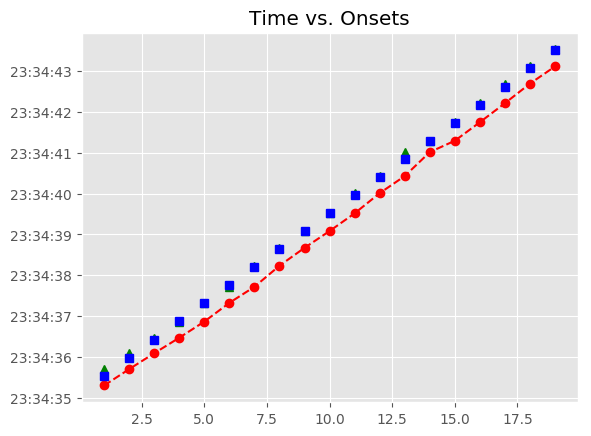

The file beside this chart, header and first rows:
, Asynchrony, Tap Onset, Test, True Onset, User ID, IOI, Max, Min, Sanitized Tap Onset, Sanitized Asynchrony, Sanitized Mean Asynchrony, Sanitized Std Dev Asynchrony, Mean Asynchrony, Std Dev Asynchrony, Missed Taps, Phase Correction Response
1, -221.7, 2018-05-31 23:34:35.297497000, A2b3, 2018-05-31 23:34:35.519167000, 412.0, 0 days 00:00:00.441179000, 2018-05-31 23:34:35.739756500, 2018-05-31 23:34:35.298577500, 2018-05-31 23:34:35.698490000, 179.3, 41.6, 56.72, -391.8, 69.8, 0, -52.22
2, -261.9, 2018-05-31 23:34:35.698490000, A2b3, 2018-05-31 23:34:35.960346000, 412.0, 0 days 00:00:00.441180000, 2018-05-31 23:34:36.180936000, 2018-05-31 23:34:35.739756500, 2018-05-31 23:34:36.087449000, 127.1, 41.6, 56.72, -391.8, 69.8, 0, -60.82
3, -314.1, 2018-05-31 23:34:36.087449000, A2b3, 2018-05-31 23:34:36.401526000, 412.0, 0 days 00:00:00.464399000, 2018-05-31 23:34:36.633725500, 2018-05-31 23:34:36.180936000, 2018-05-31 23:34:36.467813000, 66.29, 41.6, 56.72, -391.8, 69.8, 0, -68.76
4, -398.1, 2018-05-31 23:34:36.467813000, A2b3, 2018-05-31 23:34:36.865925000, 412.0, 0 days 00:00:00.441179000, 2018-05-31 23:34:37.086514500, 2018-05-31 23:34:36.633725500, 2018-05-31 23:34:36.863449000, -2.476, 41.6, 56.72, -391.8, 69.8, 0, 18.43
5, -443.7, 2018-05-31 23:34:36.863449000, A2b3, 2018-05-31 23:34:37.307104000, 412.0, 0 days 00:00:00.441179000, 2018-05-31 23:34:37.527693500, 2018-05-31 23:34:37.086514500, 2018-05-31 23:34:37.323058000, 15.95, 41.6, 56.72, -391.8, 69.8, 0, -48.36
6, -425.2, 2018-05-31 23:34:37.323058000, A2b3, 2018-05-31 23:34:37.748283000, 412.0, 0 days 00:00:00.441179000, 2018-05-31 23:34:37.968872500, 2018-05-31 23:34:37.527693500, 2018-05-31 23:34:37.715882000, -32.4, 41.6, 56.72, -391.8, 69.8, 0, 75.86
7, -473.6, 2018-05-31 23:34:37.715882000, A2b3, 2018-05-31 23:34:38.189462000, 412.0, 0 days 00:00:00.441179000, 2018-05-31 23:34:38.410051500, 2018-05-31 23:34:37.968872500, 2018-05-31 23:34:38.232918000, 43.46, 41.6, 56.72, -391.8, 69.8, 0, -2.89
8, -397.7, 2018-05-31 23:34:38.232918000, A2b3, 2018-05-31 23:34:38.630641000, 412.0, 0 days 00:00:00.441179000, 2018-05-31 23:34:38.851230500, 2018-05-31 23:34:38.410051500, 2018-05-31 23:34:38.671207000, 40.57, 41.6, 56.72, -391.8, 69.8, 0, -29.91
9, -400.6, 2018-05-31 23:34:38.671207000, A2b3, 2018-05-31 23:34:39.071820000, 412.0, 0 days 00:00:00.441179000, 2018-05-31 23:34:39.292409500, 2018-05-31 23:34:38.851230500, 2018-05-31 23:34:39.082474000, 10.65, 41.6, 56.72, -391.8, 69.8, 0, -7.184
10, -430.5, 2018-05-31 23:34:39.082474000, A2b3, 2018-05-31 23:34:39.512999000, 412.0, 0 days 00:00:00.464400000, 2018-05-31 23:34:39.745199000, 2018-05-31 23:34:39.292409500, 2018-05-31 23:34:39.516469000, 3.47, 41.6, 56.72, -391.8, 69.8, 0, 30.38
11, -460.9, 2018-05-31 23:34:39.516469000, A2b3, 2018-05-31 23:34:39.977399000, 412.0, 0 days 00:00:00.441179000, 2018-05-31 23:34:40.197988500, 2018-05-31 23:34:39.745199000, 2018-05-31 23:34:40.011254000, 33.85, 41.6, 56.72, -391.8, 69.8, 0, -22.63
12, -407.3, 2018-05-31 23:34:40.011254000, A2b3, 2018-05-31 23:34:40.418578000, 412.0, 0 days 00:00:00.441179000, 2018-05-31 23:34:40.639167500, 2018-05-31 23:34:40.197988500, 2018-05-31 23:34:40.429800000, 11.22, 41.6, 56.72, -391.8, 69.8, 0, 146.3
13, -430, 2018-05-31 23:34:40.429800000, A2b3, 2018-05-31 23:34:40.859757000, 412.0, 0 days 00:00:00.441179000, 2018-05-31 23:34:41.080346500, 2018-05-31 23:34:40.639167500, 2018-05-31 23:34:41.017239000, 157.5, 41.6, 56.72, -391.8, 69.8, 0, -162.9
14, -283.7, 2018-05-31 23:34:41.017239000, A2b3, 2018-05-31 23:34:41.300936000, 412.0, 0 days 00:00:00.441179000, 2018-05-31 23:34:41.521525500, 2018-05-31 23:34:41.080346500, 2018-05-31 23:34:41.295509000, -5.427, 41.6, 56.72, -391.8, 69.8, 0, 13.01
15, -446.6, 2018-05-31 23:34:41.295509000, A2b3, 2018-05-31 23:34:41.742115000, 412.0, 0 days 00:00:00.441179000, 2018-05-31 23:34:41.962704500, 2018-05-31 23:34:41.521525500, 2018-05-31 23:34:41.749696000, 7.581, 41.6, 56.72, -391.8, 69.8, 0, 24.54
16, -433.6, 2018-05-31 23:34:41.749696000, A2b3, 2018-05-31 23:34:42.183294000, 412.0, 0 days 00:00:00.441179000, 2018-05-31 23:34:42.403883500, 2018-05-31 23:34:41.962704500, 2018-05-31 23:34:42.215413000, 32.12, 41.6, 56.72, -391.8, 69.8, 0, 39.77
17, -409.1, 2018-05-31 23:34:42.215413000, A2b3, 2018-05-31 23:34:42.624473000, 412.0, 0 days 00:00:00.464399000, 2018-05-31 23:34:42.856672500, 2018-05-31 23:34:42.403883500, 2018-05-31 23:34:42.696358000, 71.89, 41.6, 56.72, -391.8, 69.8, 0, -44.24
18, -392.5, 2018-05-31 23:34:42.696358000, A2b3, 2018-05-31 23:34:43.088872000, 412.0, 0 days 00:00:00.441180000, 2018-05-31 23:34:43.309462000, 2018-05-31 23:34:42.856672500, 2018-05-31 23:34:43.116519000, 27.65, 41.6, 56.72, -391.8, 69.8, 0, -25.48
19, -413.5, 2018-05-31 23:34:43.116519000, A2b3, 2018-05-31 23:34:43.530052000, 412.0, 0 days 00:00:00.441179000, 2018-05-31 23:34:43.750641500, 2018-05-31 23:34:43.309462000, 2018-05-31 23:34:43.532223000, 2.171, 41.6, 56.72, -391.8, 69.8, 0, 
